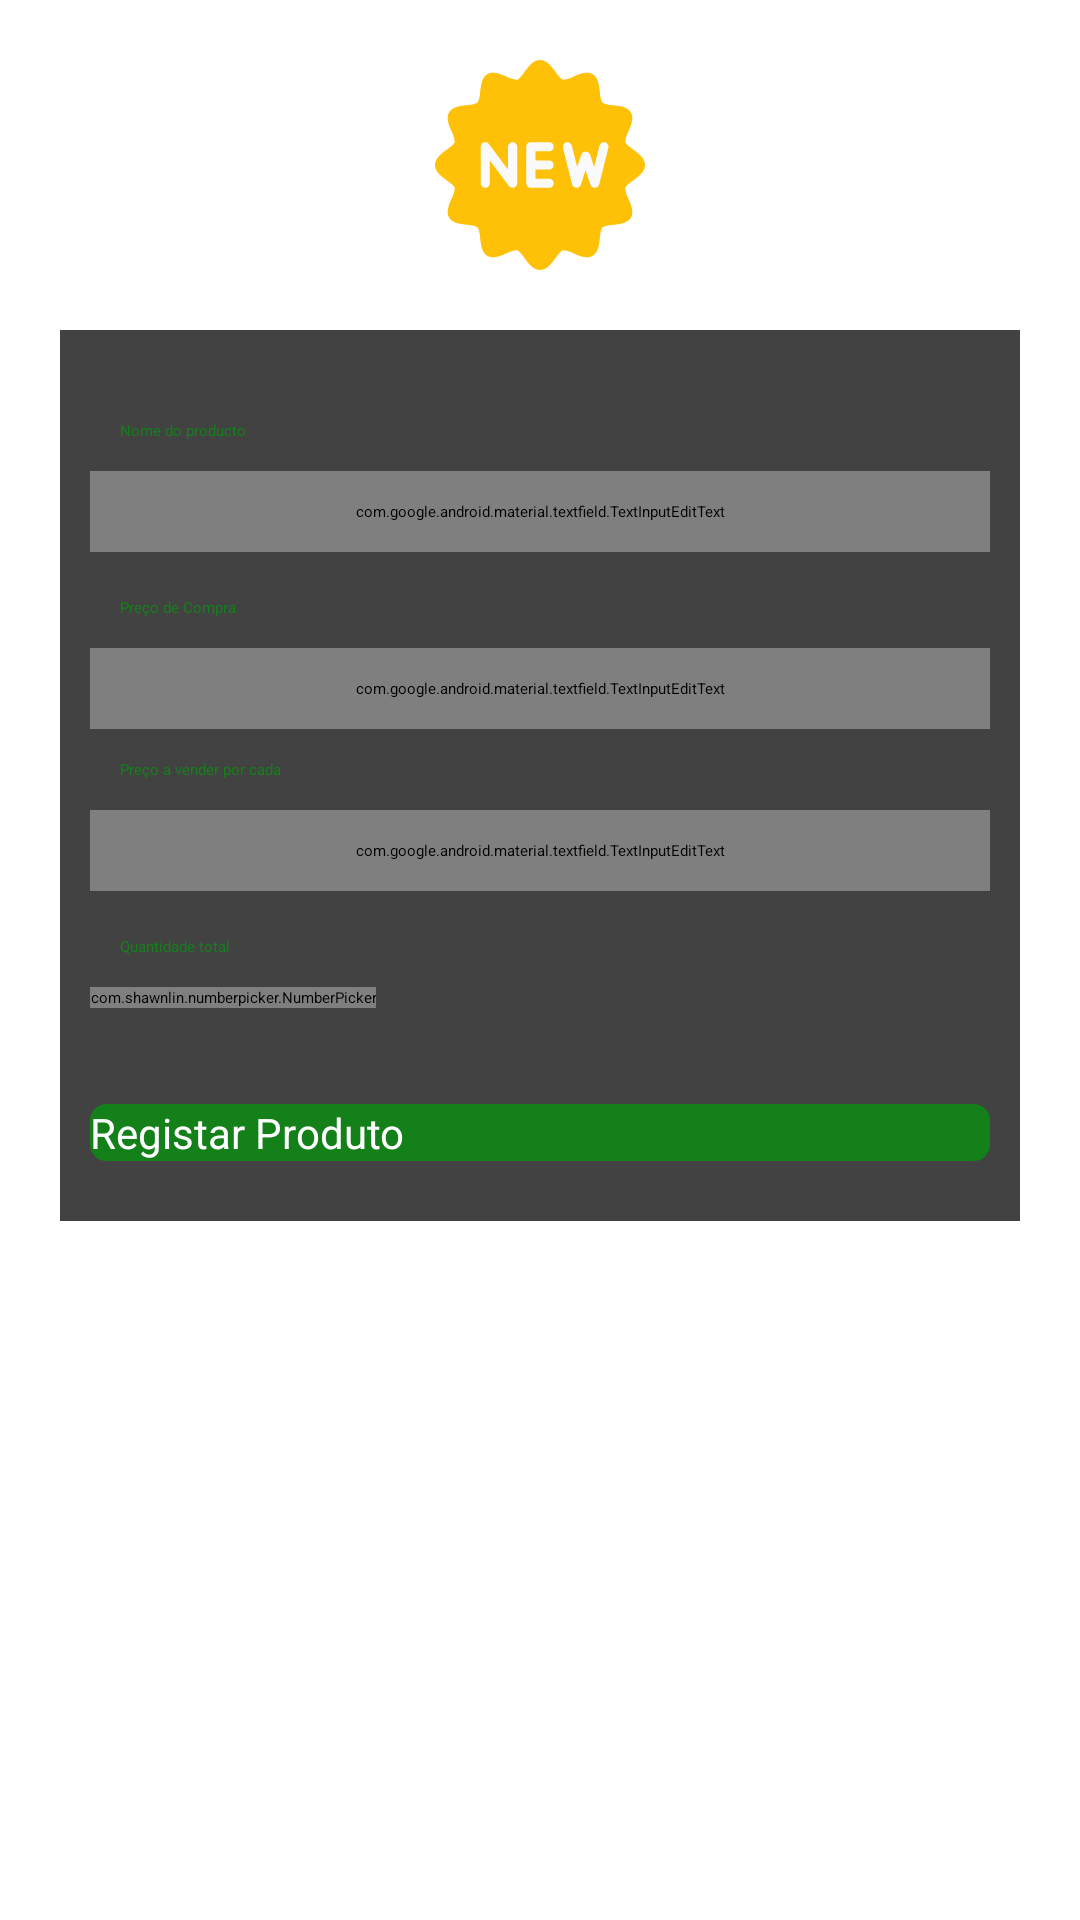

Reconstruct the res/layout file that produces this screen, plus the resources it refers to.
<!-- AndroidManifest.xml: application theme NoInternetTheme -->
<!-- res/layout/fragment_registo.xml -->
<?xml version="1.0" encoding="utf-8"?>
<FrameLayout xmlns:android="http://schemas.android.com/apk/res/android"
    xmlns:app="http://schemas.android.com/apk/res-auto"
    xmlns:tools="http://schemas.android.com/tools"
    android:layout_width="match_parent"
    android:layout_height="match_parent"
    android:background="@color/md_white_1000"
    tools:context=".views.fragments.RegistoFragment">

    <LinearLayout
        android:layout_width="match_parent"
        android:layout_height="wrap_content"
        android:orientation="vertical"
        android:paddingTop="20dp"
        tools:ignore="UselessParent">

        <ImageView
            android:layout_width="wrap_content"
            android:layout_height="wrap_content"
            android:layout_gravity="center"
            android:contentDescription="@string/logo"
            android:src="@drawable/ic_new" />

        <androidx.cardview.widget.CardView
            android:layout_width="match_parent"
            android:layout_height="wrap_content"
            android:layout_margin="20dp">


            <ScrollView
                android:layout_width="match_parent"
                android:layout_height="match_parent">

                <LinearLayout
                    android:layout_width="match_parent"
                    android:layout_height="wrap_content"
                    android:orientation="vertical"
                    android:padding="10dp">


                    <LinearLayout
                        android:layout_width="match_parent"
                        android:layout_height="wrap_content"
                        android:layout_marginStart="10dp"
                        android:layout_marginTop="20dp"
                        android:orientation="horizontal">

                        <TextView
                            android:layout_width="match_parent"
                            android:layout_height="wrap_content"
                            android:text="@string/nome_do_producto"
                            android:textColor="@color/colorPrimaryDark" />

                    </LinearLayout>

                    <com.google.android.material.textfield.TextInputEditText
                        android:id="@+id/edit_nome"
                        android:layout_width="match_parent"
                        android:layout_height="wrap_content"
                        android:layout_marginTop="10dp"
                        android:background="@drawable/editext"
                        android:ems="10"
                        android:inputType="textPersonName"
                        android:padding="10dp" />


                    <LinearLayout
                        android:layout_width="match_parent"
                        android:layout_height="wrap_content"
                        android:layout_marginTop="15dp"
                        android:orientation="horizontal">

                        <TextView
                            android:layout_width="wrap_content"
                            android:layout_height="wrap_content"
                            android:layout_marginStart="10dp"
                            android:text="@string/preco_de_compra"
                            android:textColor="@color/colorPrimaryDark" />


                    </LinearLayout>

                    <LinearLayout
                        android:layout_width="match_parent"
                        android:layout_height="wrap_content"
                        android:layout_marginTop="10dp"
                        android:orientation="vertical">

                        <com.google.android.material.textfield.TextInputEditText
                            android:id="@+id/edit_preco_compra"
                            android:layout_width="match_parent"
                            android:layout_height="wrap_content"
                            android:background="@drawable/editext"
                            android:ems="10"
                            android:inputType="numberDecimal"
                            android:padding="10dp" />

                    </LinearLayout>

                    <LinearLayout
                        android:layout_width="match_parent"
                        android:layout_height="wrap_content"
                        android:layout_marginTop="10dp"
                        android:orientation="vertical">

                        <TextView
                            android:layout_width="wrap_content"
                            android:layout_height="wrap_content"
                            android:layout_marginStart="10dp"
                            android:text="@string/preco_a_vender_por_cada"
                            android:textColor="@color/colorPrimaryDark" />


                        <com.google.android.material.textfield.TextInputEditText
                            android:id="@+id/edit_preco_unidade"
                            android:layout_width="match_parent"
                            android:layout_height="wrap_content"
                            android:layout_marginTop="10dp"
                            android:background="@drawable/editext"
                            android:ems="10"
                            android:inputType="numberDecimal"
                            android:padding="10dp" />
                    </LinearLayout>

                    <LinearLayout
                        android:layout_width="match_parent"
                        android:layout_height="wrap_content"
                        android:layout_marginTop="15dp"
                        android:orientation="horizontal">

                        <TextView
                            android:layout_width="match_parent"
                            android:layout_height="wrap_content"
                            android:layout_marginStart="10dp"
                            android:text="@string/quantidade_total"
                            android:textColor="@color/colorPrimaryDark" />


                    </LinearLayout>

                    <LinearLayout
                        android:layout_width="match_parent"
                        android:layout_height="match_parent"
                        android:layout_marginTop="10dp"
                        android:orientation="horizontal">

                        <com.shawnlin.numberpicker.NumberPicker
                            android:id="@+id/np_quantidade"
                            android:layout_width="wrap_content"
                            android:layout_height="wrap_content"
                            android:orientation="vertical"
                            app:np_dividerColor="@color/colorPrimary"
                            app:np_orientation="horizontal"
                            app:np_selectedTextColor="@color/colorPrimary"
                            app:np_selectedTextSize="18sp"
                            app:np_textColor="@color/colorPrimary"
                            app:np_textSize="14sp" />

                    </LinearLayout>

                    <Button
                        android:id="@+id/button_gravar"
                        android:layout_width="match_parent"
                        android:layout_height="wrap_content"
                        android:layout_marginTop="32dp"
                        android:layout_marginBottom="10dp"
                        android:background="@drawable/editext"
                        android:backgroundTint="@color/colorPrimaryDark"
                        android:shadowColor="@color/colorPrimaryDark"
                        android:text="@string/registar_produto"
                        android:textAllCaps="false"
                        android:textColor="#fff"
                        android:textSize="14sp" />

                </LinearLayout>

            </ScrollView>
        </androidx.cardview.widget.CardView>

    </LinearLayout>
</FrameLayout>
<!-- resources referenced by this layout -->
<resources>
  <color name="colorPrimary">#4CAF50</color>
  <color name="colorPrimaryDark">#14801A</color>
  <color name="md_white_1000">#ffffff</color>
  <!-- drawable editext (drawable) -->
  <?xml version="1.0" encoding="utf-8"?>
  <shape xmlns:android="http://schemas.android.com/apk/res/android"
      android:shape="rectangle" android:padding="20dp">
      <solid android:color="#FFFFFF"/>
      <stroke android:width="1dp" android:color="@color/colorAccent" />
      <corners
          android:bottomRightRadius="5dp"
          android:bottomLeftRadius="5dp"
          android:topLeftRadius="5dp"
          android:topRightRadius="5dp"/>
  </shape>
  <!-- drawable ic_new: vector/xml drawable (drawable, 3907 chars, omitted) -->
  <string name="logo">Logo</string>
  <string name="nome_do_producto">Nome do producto</string>
  <string name="preco_a_vender_por_cada">Preço a vender por cada</string>
  <string name="preco_de_compra">Preço de Compra</string>
  <string name="quantidade_total">Quantidade total</string>
  <string name="registar_produto">Registar Produto</string>
  <color name="colorAccent">#58D35F</color>
</resources>
